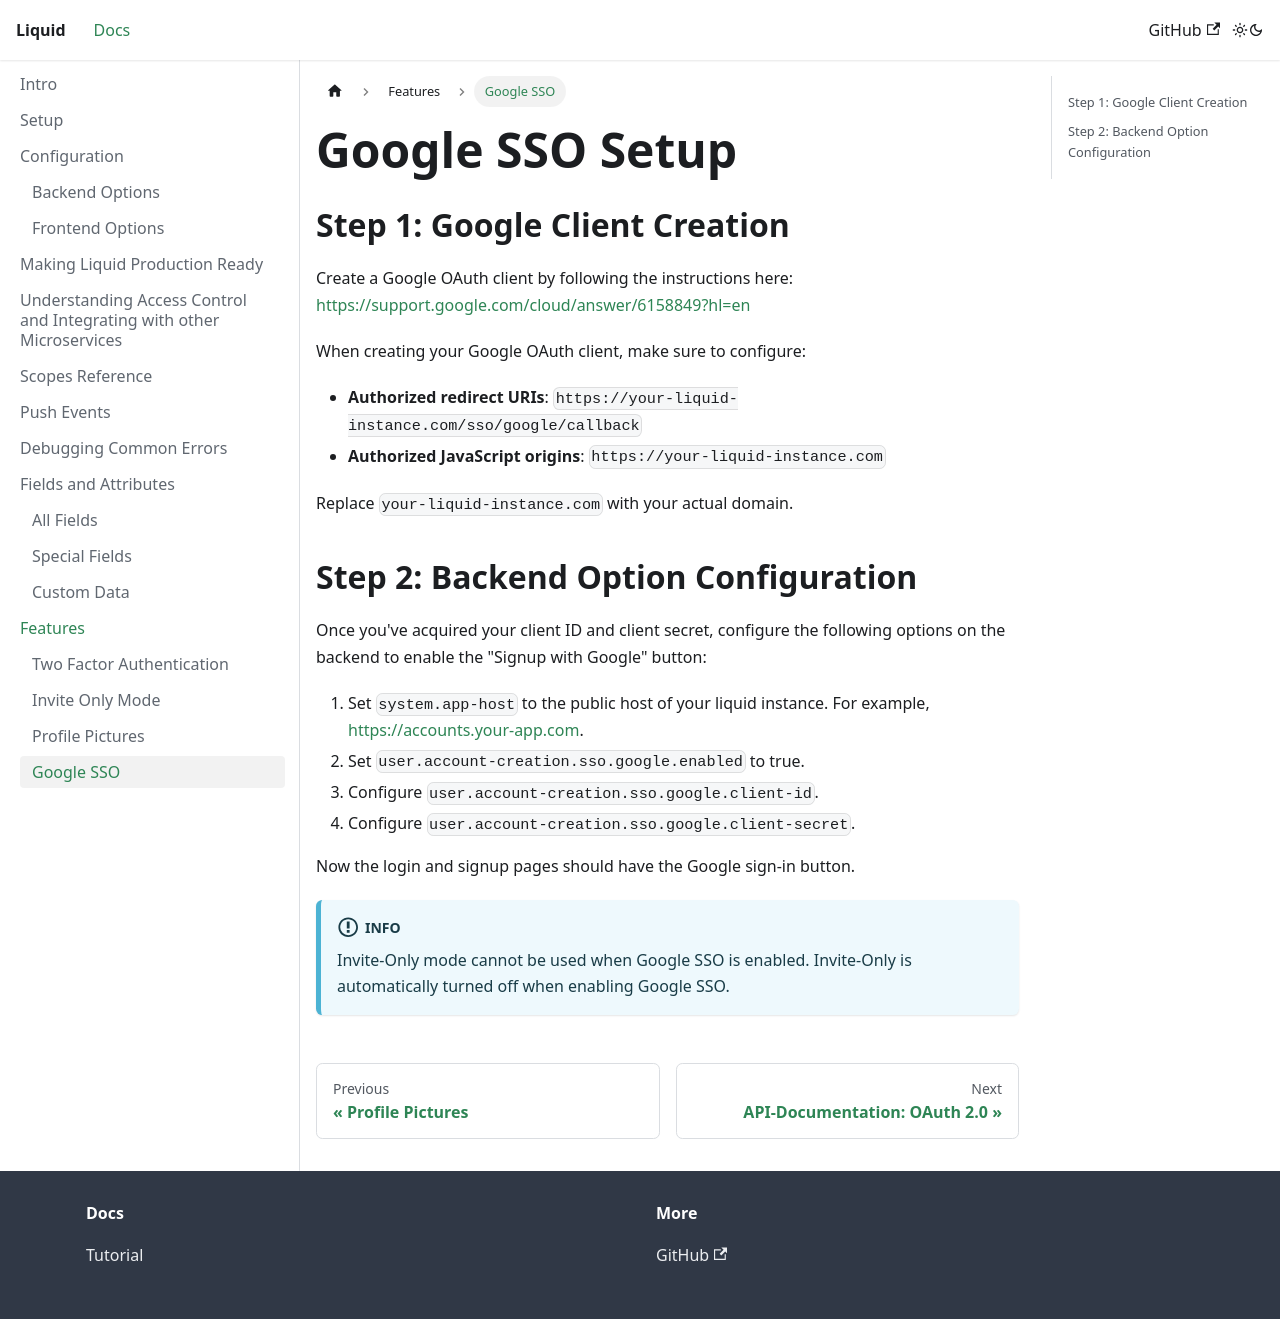

repository: shrihari-prakash/liquid · page: features/Google-SSO.html · generator: docusaurus

---
title: Google SSO
---

# Google SSO Setup

## Step 1: Google Client Creation

Create a Google OAuth client by following the instructions here: https://support.google.com/cloud/answer/6158849?hl=en

When creating your Google OAuth client, make sure to configure:

- **Authorized redirect URIs**: `https://your-liquid-instance.com/sso/google/callback`
- **Authorized JavaScript origins**: `https://your-liquid-instance.com`

Replace `your-liquid-instance.com` with your actual domain.

## Step 2: Backend Option Configuration

Once you've acquired your client ID and client secret, configure the following options on the backend to enable the "Signup with Google" button:

1. Set `system.app-host` to the public host of your liquid instance. For example, https://accounts.your-app.com.
2. Set `user.account-creation.sso.google.enabled` to true.
3. Configure `user.account-creation.sso.google.client-id`.
4. Configure `user.account-creation.sso.google.client-secret`.

Now the login and signup pages should have the Google sign-in button.

:::info

Invite-Only mode cannot be used when Google SSO is enabled. Invite-Only is automatically turned off when enabling Google SSO.

:::
